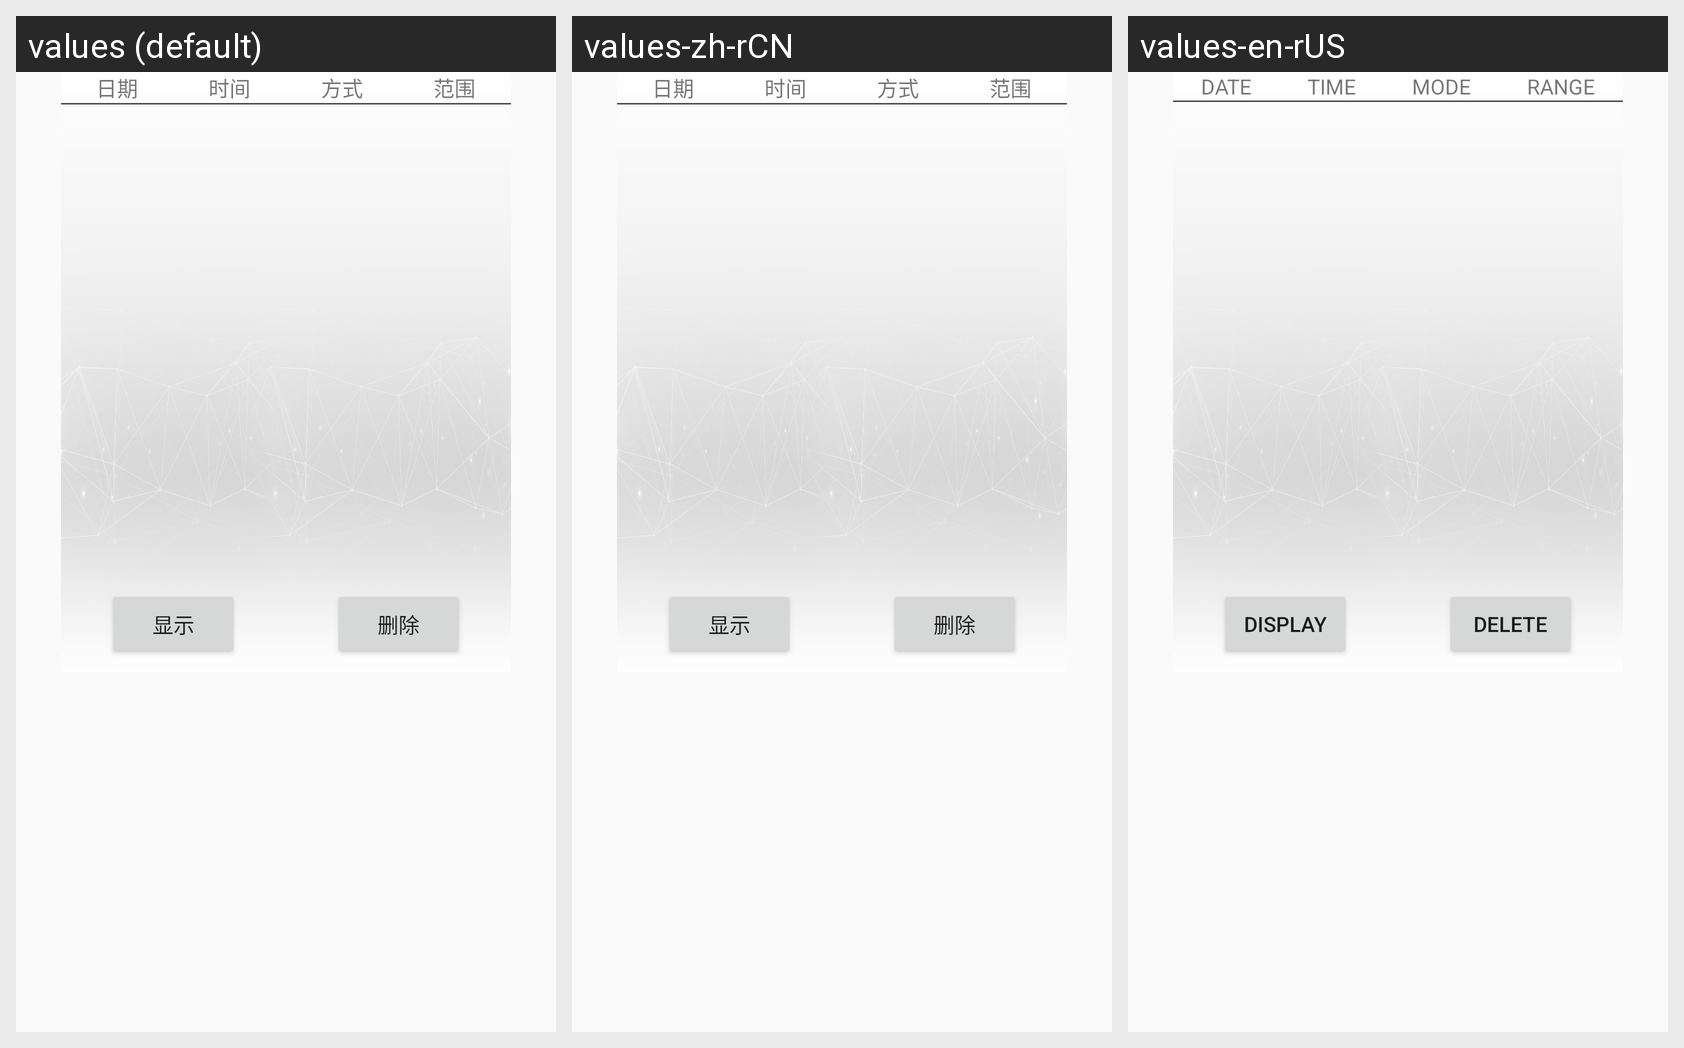

Translations of the strings shown on this Android screen, per locale in the grid:
Android screen res/layout/activity_list.xml rendered under 3 locales, left to right: values (default), values-zh-rCN, values-en-rUS. Device: Nexus 5 (rendered at 1080×1920; each locale shown at half size, 540×960, under a caption strip naming it); theme AppTheme.
Strings drawn on this screen, with the default value and each locale's value (text and hints the layout hard-codes, and strings that could not be matched under every locale, appear in the picture but are not listed):

btn_dele
  values: 删除
  values-zh-rCN: 删除
  values-en-rUS: DELETE

btn_display
  values: 显示
  values-zh-rCN: 显示
  values-en-rUS: DISPLAY

title_date
  values: 日期
  values-zh-rCN: 日期
  values-en-rUS: DATE

title_time
  values: 时间
  values-zh-rCN: 时间
  values-en-rUS: TIME

title_mode
  values: 方式
  values-zh-rCN: 方式
  values-en-rUS: MODE

title_range
  values: 范围
  values-zh-rCN: 范围
  values-en-rUS: RANGE
